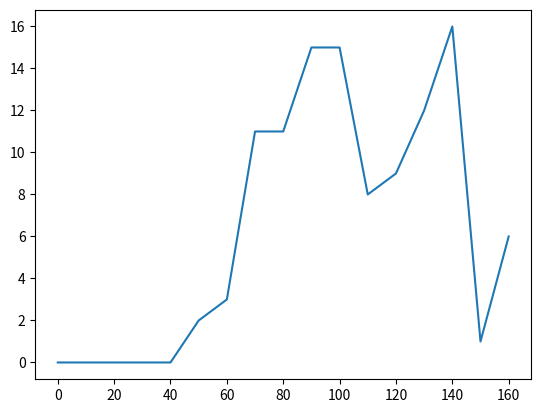

This chart was generated by the following Python code:
import numpy as np
import matplotlib.pyplot as plt
L = [162, 147, 87, 162, 96, 138, 123, 149, 147, 145, 107, 83, 68, 141, 67, 85, 73, 108, 105, 117, 134, 104, 107, 94, 114, 115, 150, 147, 93, 90, 94, 89, 148, 88, 88, 90, 134, 127, 70, 115, 148, 78, 141, 118, 76, 139, 97, 141, 76, 107, 71, 129, 134, 102,
     56, 95, 145, 141, 91, 103, 104, 98, 114, 136, 127, 102, 103, 133, 113, 141, 123, 92, 95, 82, 132, 111, 80, 162, 81, 103, 162, 93, 104, 123, 89, 76, 162, 55, 148, 75, 162, 89, 145, 131, 72, 69, 79, 91, 74, 132, 126, 98, 105, 122, 134, 133, 103, 121, 149]


X = np.arange(0, 162, 10)
Y = np.zeros(len(X))

for el in L:
    Y[el//10] += 1

plt.plot(X, Y)
plt.show()
